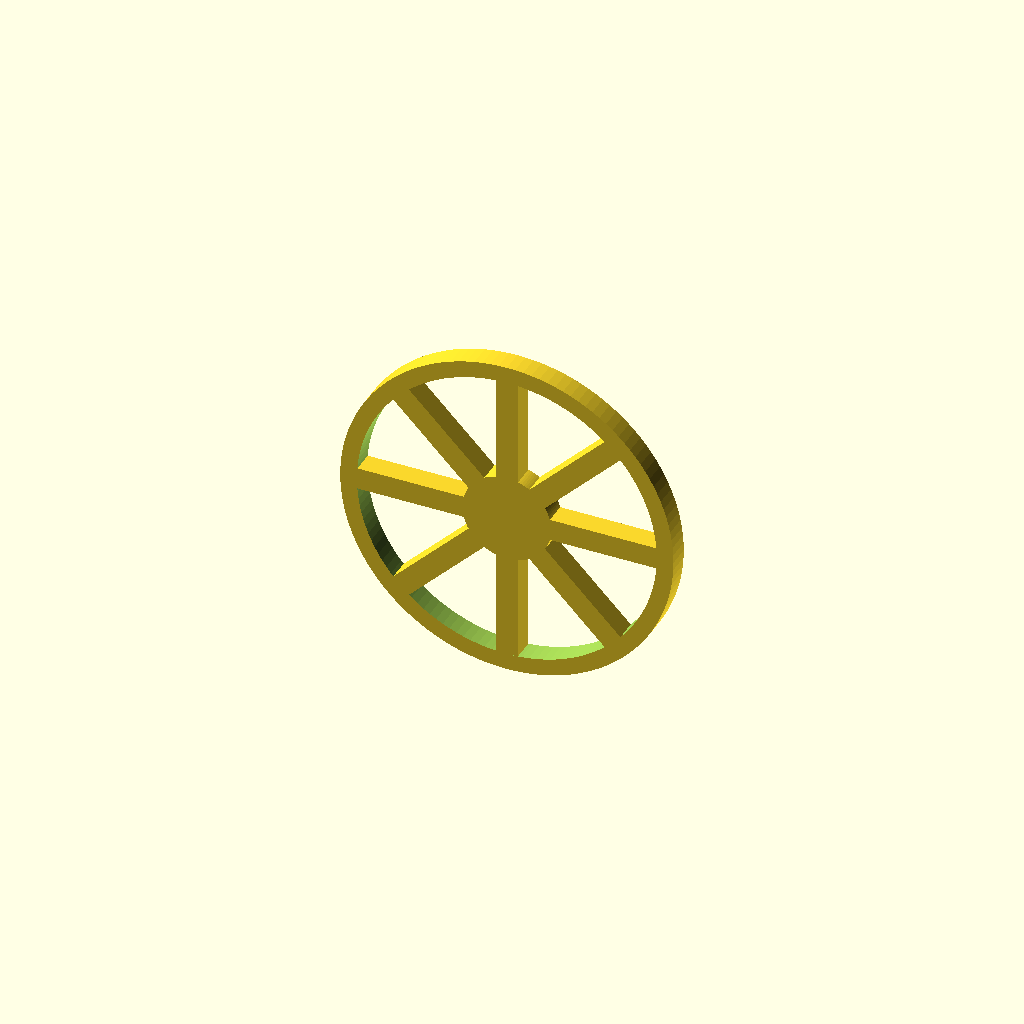
Cell 1: the model at its default parameters.
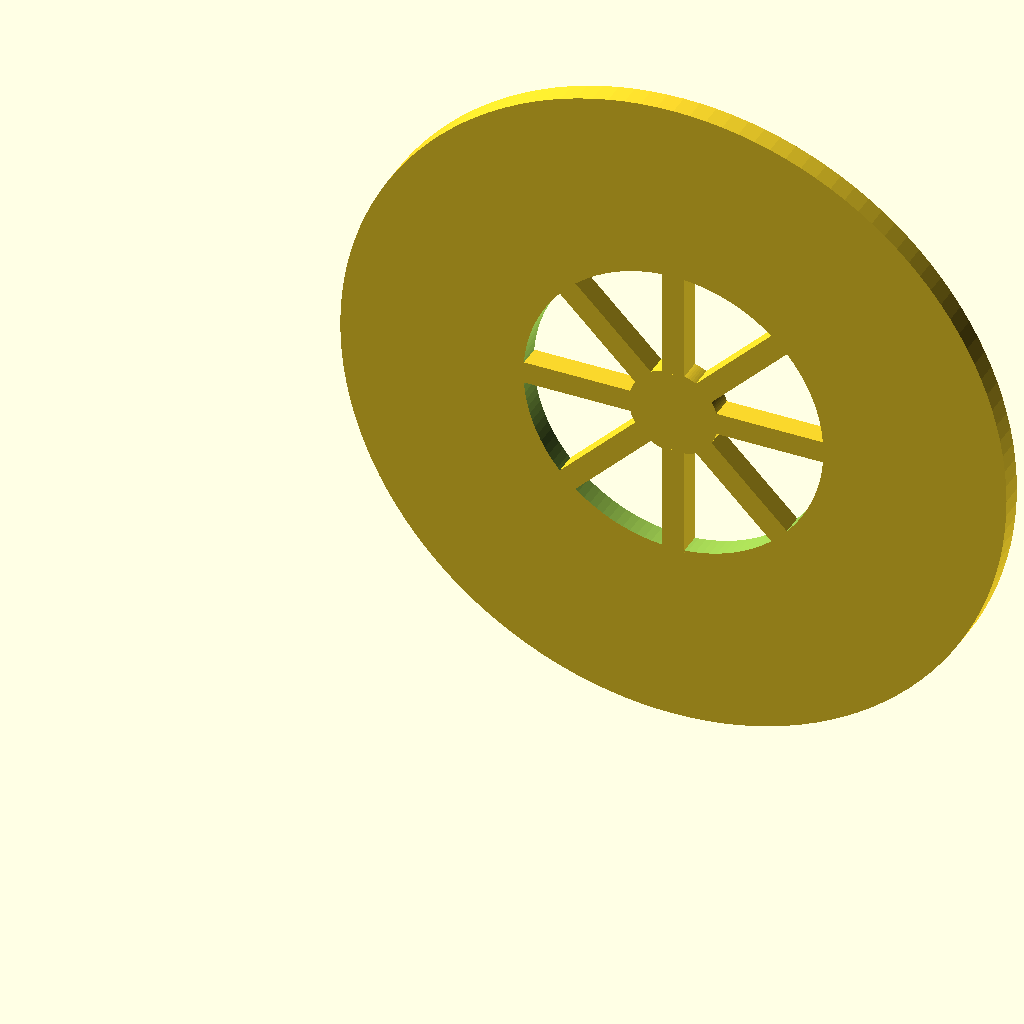
Cell 2 — outer_diameter set to 240, the other parameters unchanged.
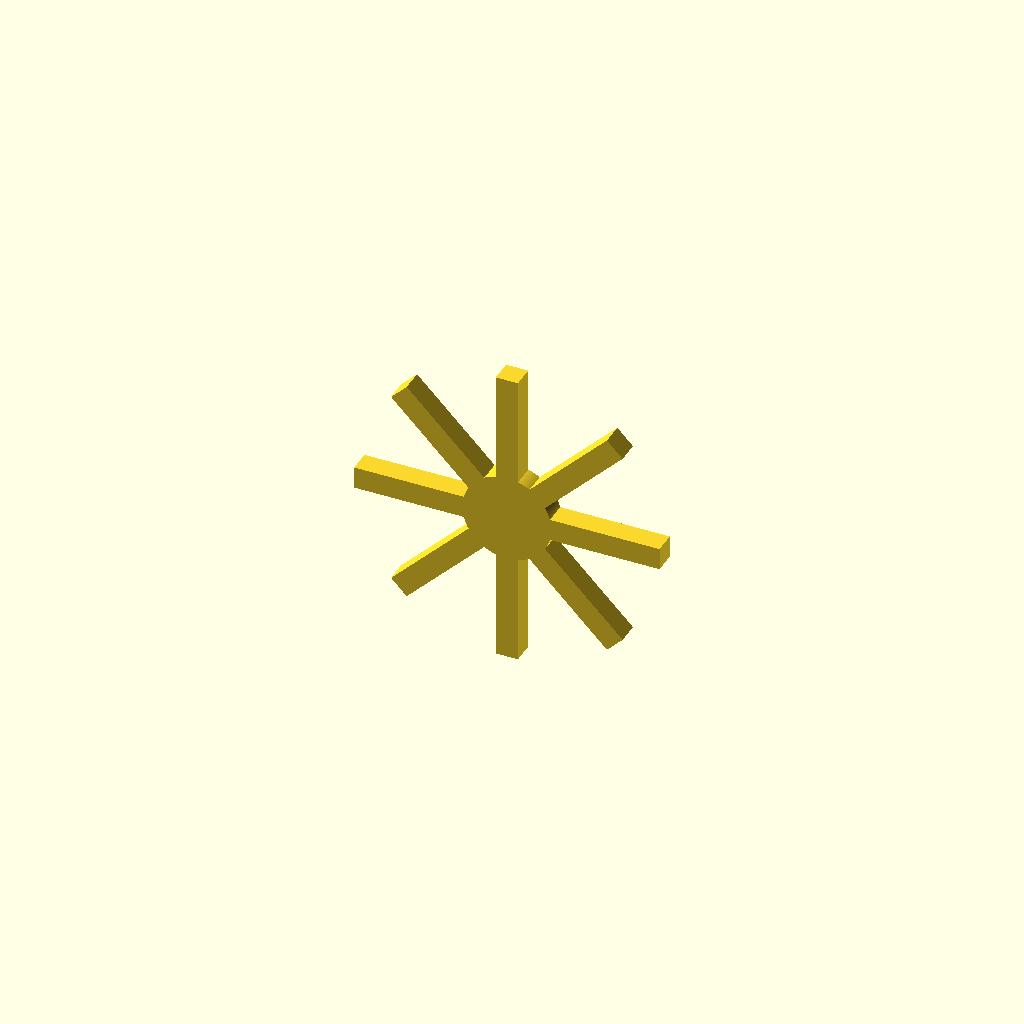
Cell 3 — rim_inner_diameter set to 216, the other parameters unchanged.
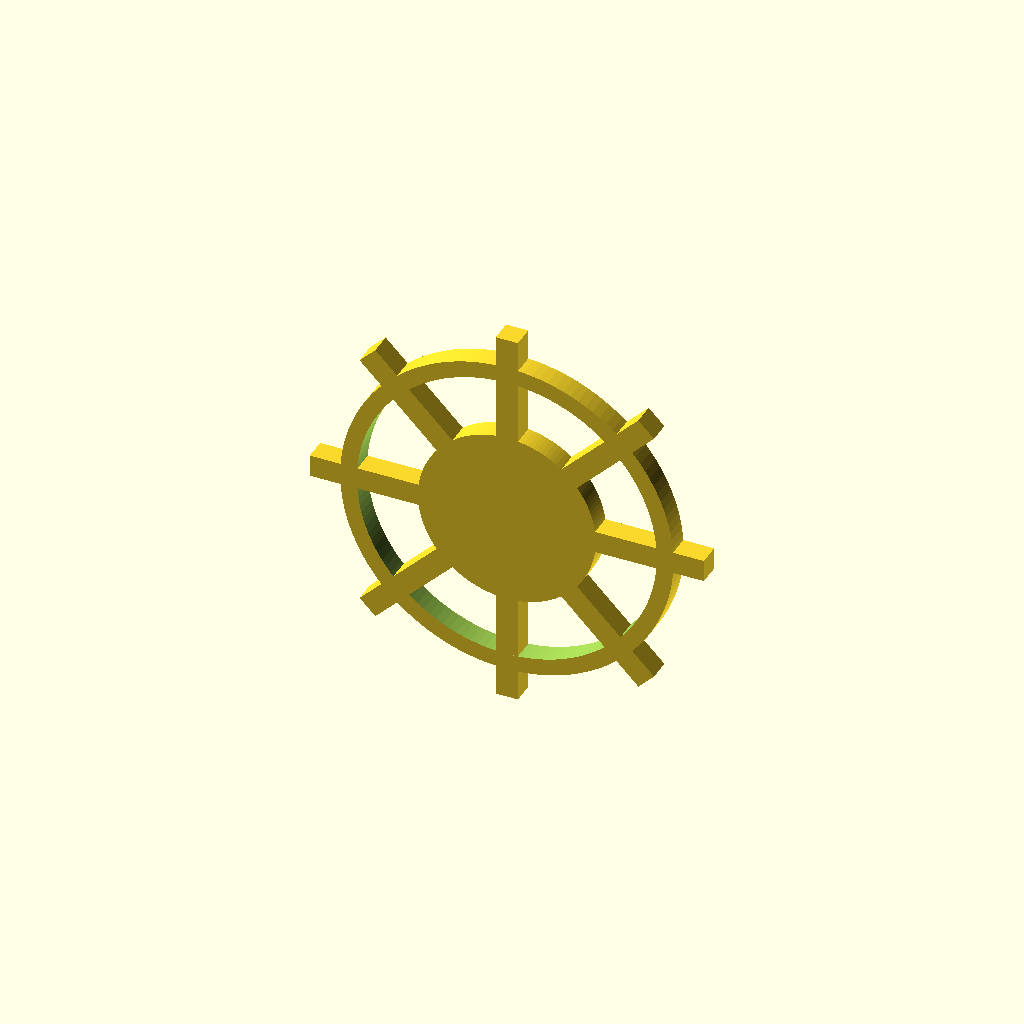
Cell 4: the same model with hub_diameter = 64.
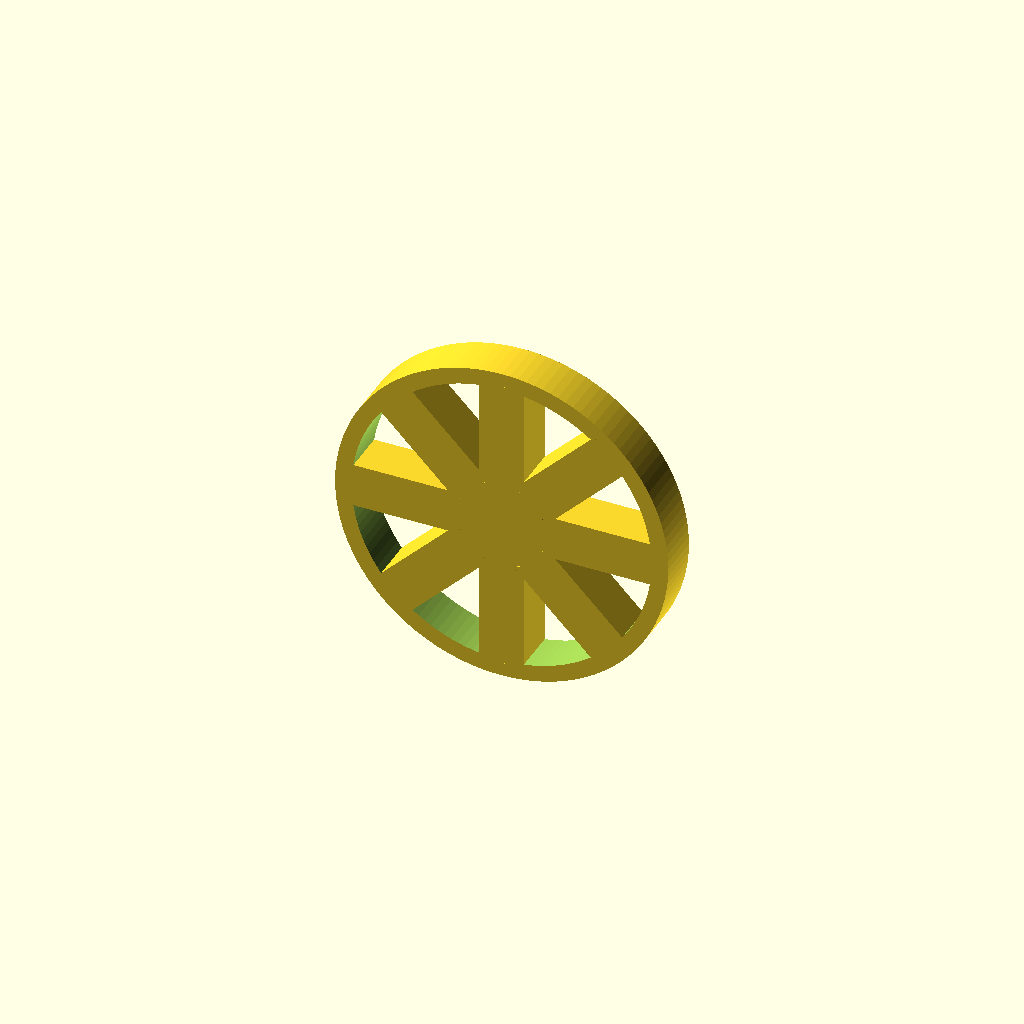
Cell 5 — thickness set to 16, the other parameters unchanged.
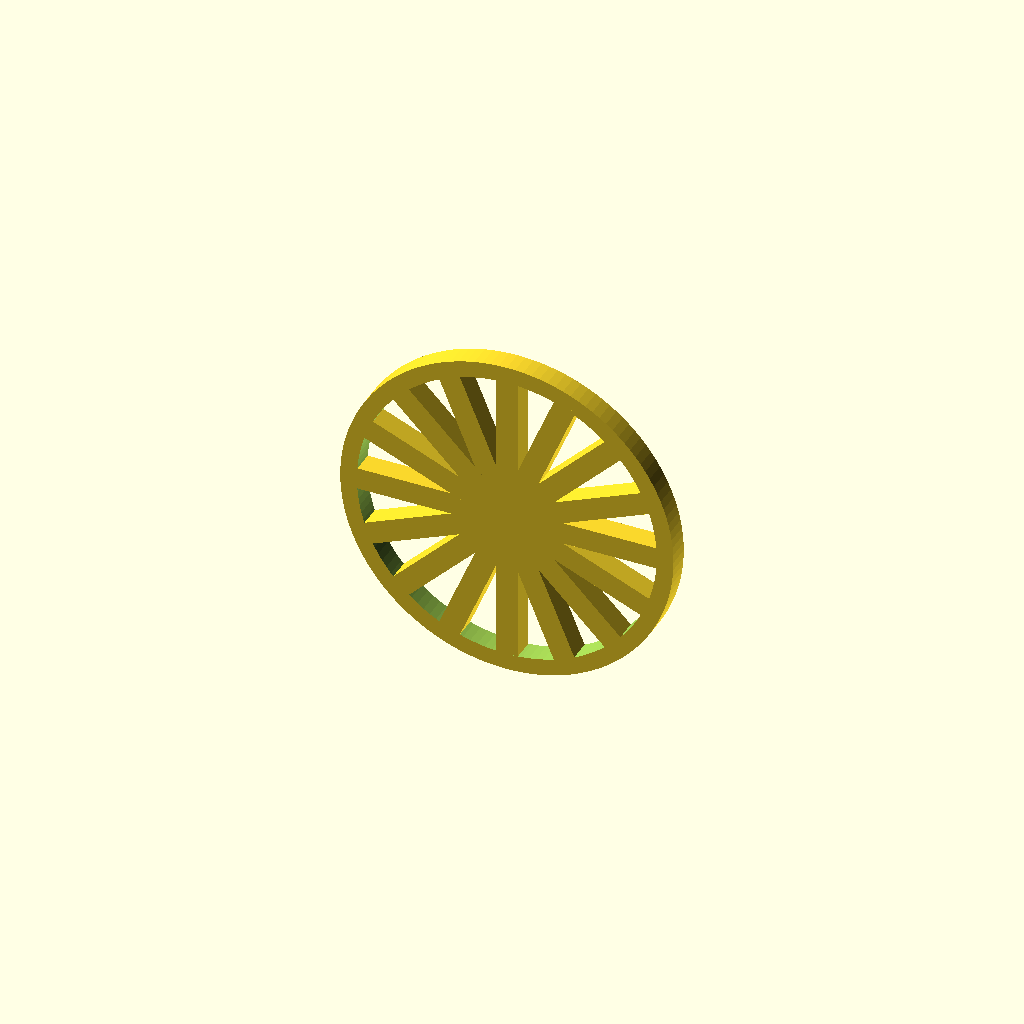
Cell 6: spoke_count = 16 (everything else at default).
One fixed orthographic camera (rotation 55°, 0°, 25°; colour scheme Cornfield) for every cell.
OpenSCAD source file docs/repair/issue-16/product-final/kept-model.scad:
$fn=128;
/* doodle-meta {"version":1,"parameters":{"outer_diameter":{"label":"Outer diameter","description":"Outer rim diameter","unit":"mm"},"hub_diameter":{"label":"Hub","description":"Hub diameter","unit":"mm"},"spoke_width":{"label":"Spoke width","description":"Spoke bar thickness","unit":"mm"}}} */
// Wheel lies in XZ. FIXED: spokes extend to overlap the rim inner wall.
outer_diameter = 120; // mm
rim_inner_diameter = 108; // mm
hub_diameter = 32; // mm
thickness = 8; // mm
spoke_count = 8; // count
spoke_width = 8; // mm
spoke_reach = 40; // mm from hub overlap start; extends into the rim
translate([outer_diameter/2,thickness/2,outer_diameter/2]) rotate([90,0,0]) union(){
  difference(){cylinder(d=outer_diameter,h=thickness);translate([0,0,-1])cylinder(d=rim_inner_diameter,h=thickness+2);}
  cylinder(d=hub_diameter,h=thickness);
  for(a=[0:360/spoke_count:360-360/spoke_count])rotate([0,0,a])translate([hub_diameter/2-1,-thickness/2,0])cube([spoke_reach,thickness,thickness]);
}
Customizer parameters (derived from the source; name, type, default, range or options):
outer_diameter: number, default 120
rim_inner_diameter: number, default 108
hub_diameter: number, default 32
thickness: number, default 8
spoke_count: number, default 8
spoke_width: number, default 8
spoke_reach: number, default 40
